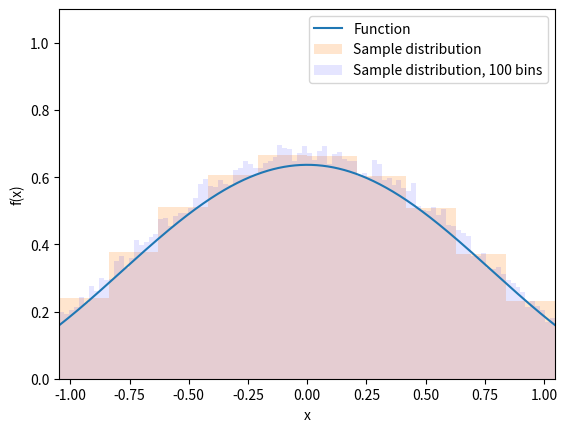

This chart was generated by the following Python code:
import numpy as np
import matplotlib.pyplot as plt

pi = np.pi


class RejectionSampling:
    def __init__(self):
        self.x_len = 1000
        self.sample_size = 0
        self.xs = np.linspace(-pi/3, pi/3, self.x_len)
        self.ys = self.f(self.xs)

    def get_angles(self, sample_size):
        samples = self.batch_sample(self.f, sample_size, self.x_len, min(self.xs), max(self.xs))
        # self.print_results(samples)
        return samples

    def print_results(self, samples):
        plt.figure()
        plt.plot(self.xs, self.ys, label="Function")
        plt.hist(samples, density=True, alpha=0.2, label="Sample distribution")
        plt.hist(samples, 100, color='b', density=True, alpha=0.1, label="Sample distribution, 100 bins")
        plt.xlim(min(self.xs), max(self.xs)), plt.ylim(0, 1.1), plt.xlabel("x"), plt.ylabel("f(x)"), plt.legend()
        plt.show()

    @staticmethod
    def f(x):
        return (2 / pi) * np.cos(x) ** 2

    @staticmethod
    def batch_sample(function, num_samples, batch, x_min=-pi/3, x_max=pi/3,
                     y_max=2 / pi):
        samples = []
        while len(samples) < num_samples:
            x = np.random.uniform(low=x_min, high=x_max, size=batch)
            y = np.random.uniform(low=0, high=y_max, size=batch)
            samples += x[y < function(x)].tolist()
        return samples[:num_samples]


if __name__ == "__main__":
    rej = RejectionSampling()
    results = rej.get_angles(100000)
    rej.print_results(results)